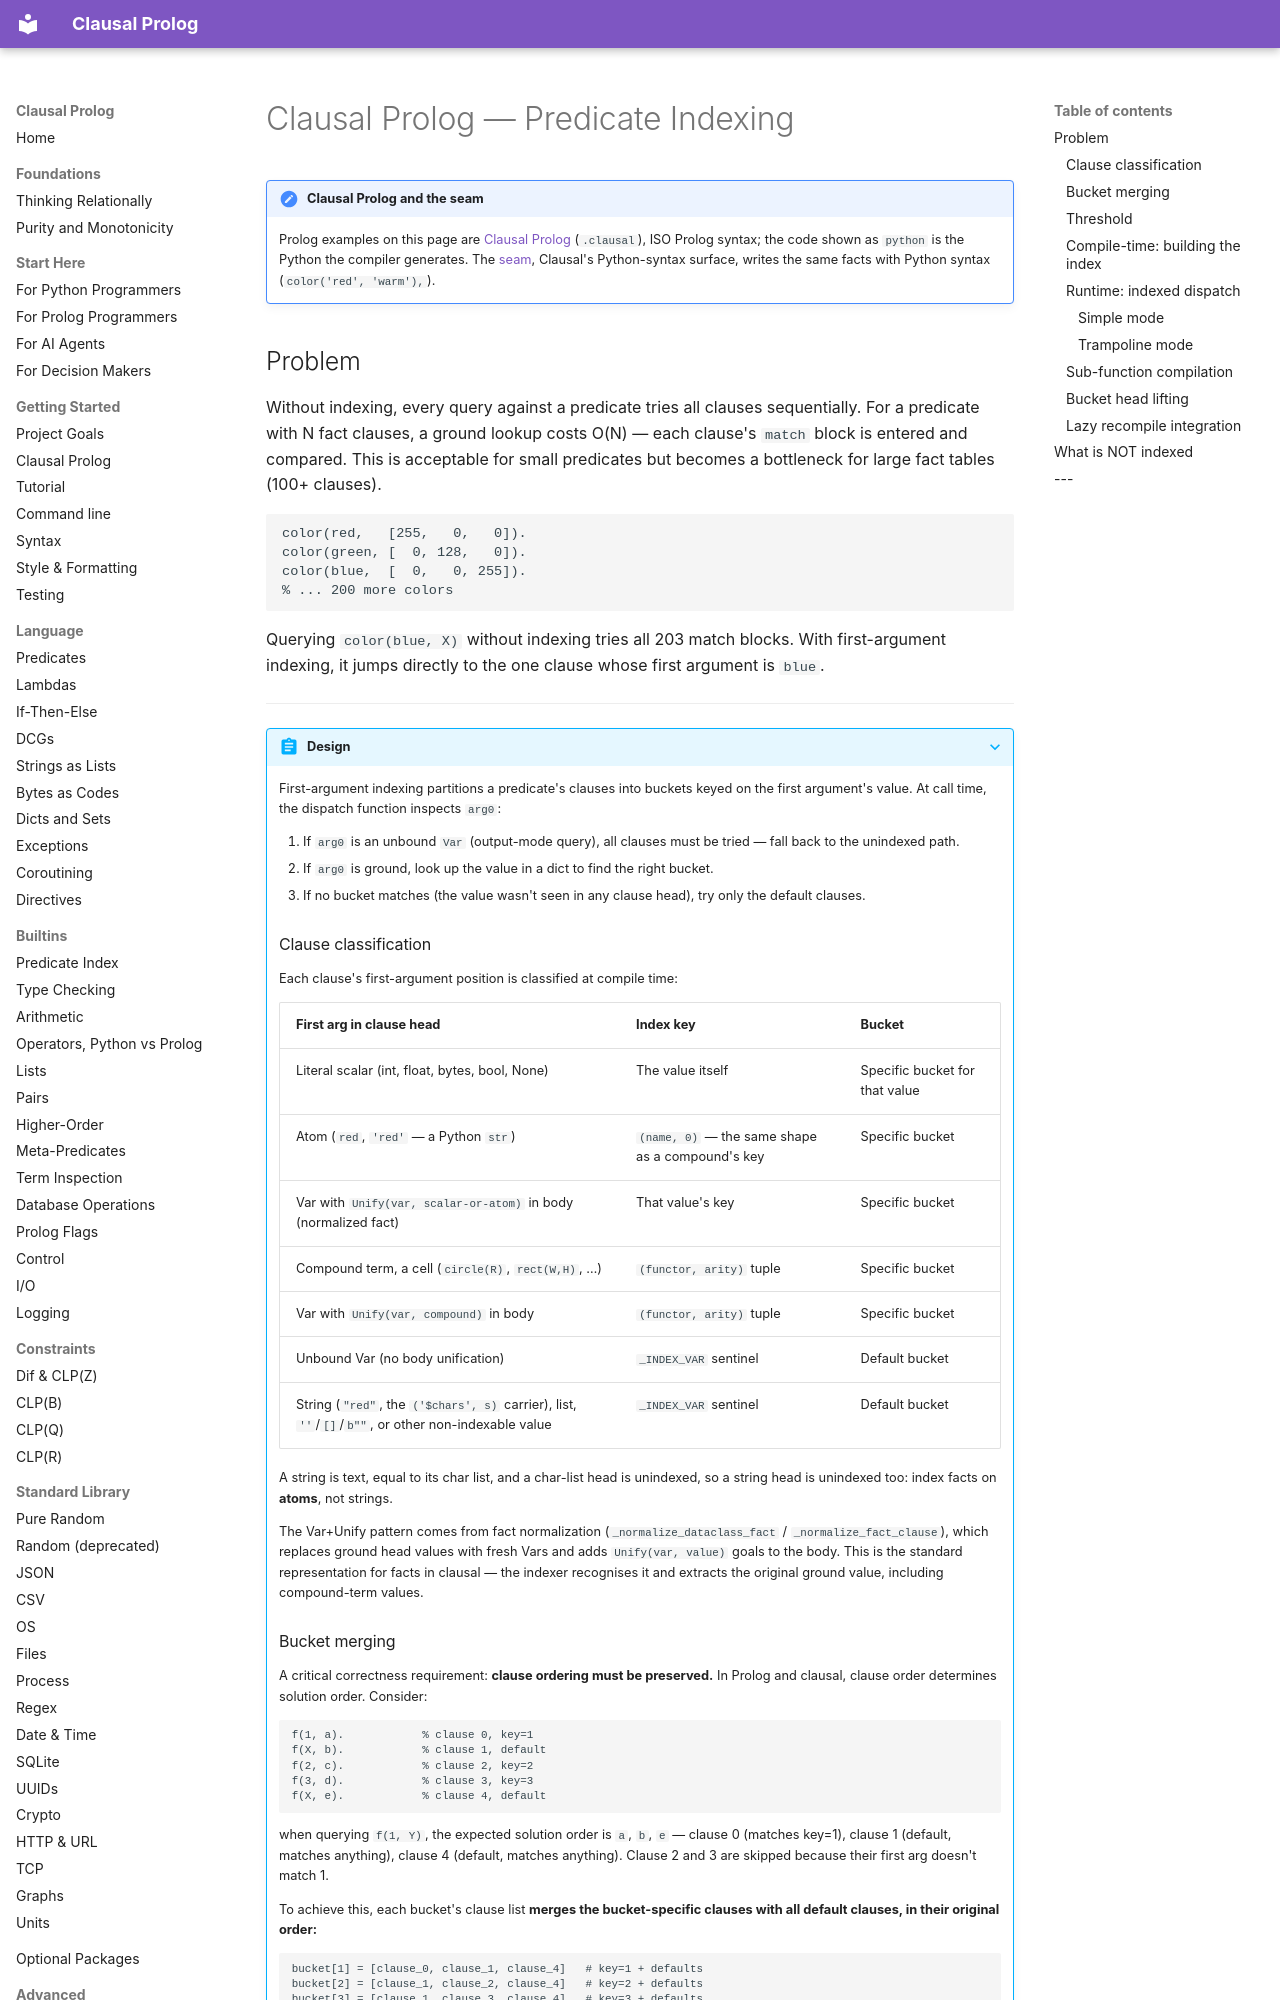

repository: neurosymbolica/clausal-prolog · page: indexing/index.html · generator: mkdocs

# Clausal Prolog — Predicate Indexing

!!! note "Clausal Prolog and the seam"

    Prolog examples on this page are [Clausal Prolog](clausal_prolog.md)
    (`.clausal`), ISO Prolog syntax; the code shown as `python` is the
    Python the compiler generates. The [seam](syntax.md), Clausal's
    Python-syntax surface, writes the same facts with Python syntax
    (`color('red', 'warm'),`).
